Run: headless pygame with SDL's dummy video driver; simulated clock (each Clock.tick advances the game by its frame time, no real sleeping); random seed 0; keys injected as events and as key.get_pressed() state; no mouse input.
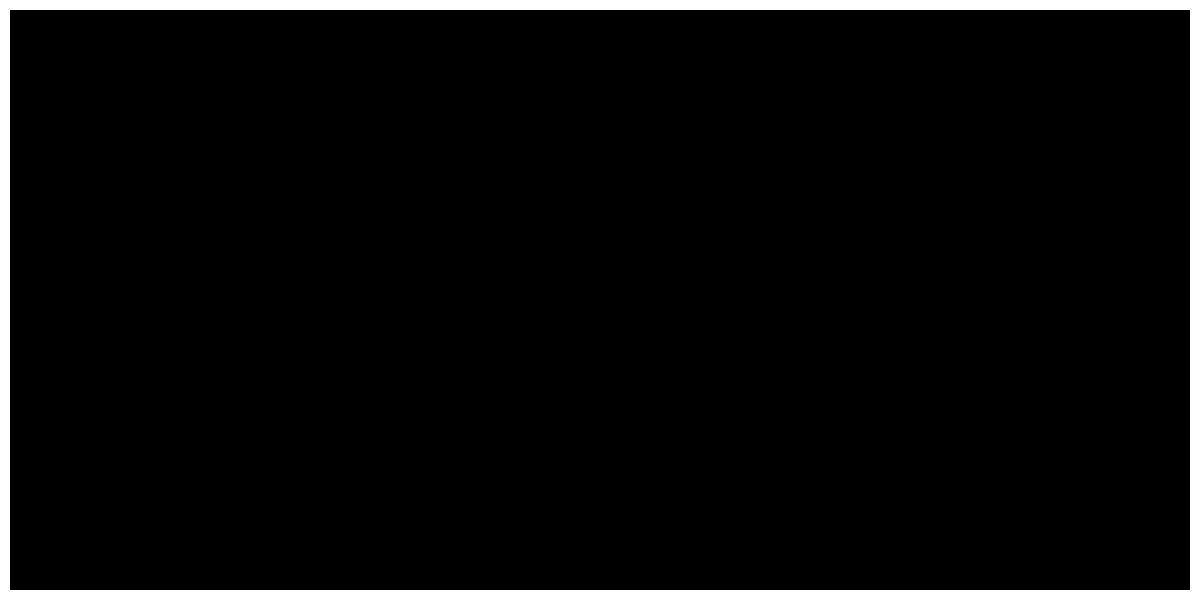
Frame 1 of 4 · flips 1–60 · no input
Frame 2 of 4 · flips 61–180 · tapped SPACE, RETURN · held RIGHT (→), D · screen unchanged from frame 1, image omitted
Frame 3 of 4 · flips 181–300 · held DOWN (↓), S · screen unchanged from frame 2, image omitted
Frame 4 of 4 · flips 301–420 · held LEFT (←), A, UP (↑), W · screen unchanged from frame 3, image omitted

The pygame program that drew these frames:

import pygame


pygame.init()


SIZE = WIDTH, HEIGHT = 1200, 600

BORDER_TOP_X = BORDER_TOP_Y = BORDER_LEFT_X = BORDER_LEFT_Y = 0
BORDER_DOWN_X = BORDER_RIGHT_Y = 0
BORDER_DOWN_Y = HEIGHT - 10
BORDER_RIGHT_X = WIDTH - 10
BORDER_TOP_HEIGHT = BORDER_DOWN_HEIGHT = BORDER_LEFT_WIDTH = BORDER_RIGHT_WIDTH = 10
BORDER_TOP_WIDTH = BORDER_DOWN_WIDTH = WIDTH
BORDER_LEFT_HEIGHT = BORDER_RIGHT_HEIGHT = HEIGHT

BORDER = 10

RECT_X, RECT_Y = 10, 10
RECT_WIDTH, RECT_HEIGHT = 20, 20
VELOCITY = 4
VELOCITY_X = VELOCITY_Y = VELOCITY


screen = pygame.display.set_mode(SIZE)
pygame.display.set_caption("RECT")


def clear_screen():
    screen.fill((0, 0, 0))
    pygame.draw.rect(screen, (255, 255, 255), (BORDER_TOP_X, BORDER_TOP_Y, BORDER_TOP_WIDTH, BORDER_TOP_HEIGHT))
    pygame.draw.rect(screen, (255, 255, 255), (BORDER_DOWN_X, BORDER_DOWN_Y, BORDER_DOWN_WIDTH, BORDER_DOWN_HEIGHT))
    pygame.draw.rect(screen, (255, 255, 255), (BORDER_LEFT_X, BORDER_LEFT_Y, BORDER_LEFT_WIDTH, BORDER_LEFT_HEIGHT))
    pygame.draw.rect(screen, (255, 255, 255), (BORDER_RIGHT_X, BORDER_RIGHT_Y, BORDER_RIGHT_WIDTH, BORDER_RIGHT_HEIGHT))
    pygame.display.update()


clear_screen()
run = True
while run:
    for event in pygame.event.get():
        if event.type == pygame.QUIT:
            run = False

    # Moving by velocity for each step

    RECT_X += VELOCITY_X
    RECT_Y += VELOCITY_Y

    # Forward moving or backward decision

    if RECT_X <= BORDER:
        VELOCITY_X = VELOCITY
    if RECT_X >= WIDTH - BORDER - RECT_WIDTH:
        VELOCITY_X = -VELOCITY

    if RECT_Y <= BORDER:
        VELOCITY_Y = VELOCITY
    if RECT_Y >= HEIGHT - BORDER - RECT_HEIGHT:
        VELOCITY_Y = -VELOCITY

    # To Delete a Previous Rect

    clear_screen()

    # To Draw a new Rect

    pygame.draw.rect(screen, (0, 0, 255), (RECT_X, RECT_Y,  RECT_WIDTH, RECT_HEIGHT))
    pygame.display.update()
